Run: headless pygame with SDL's dummy video driver; simulated clock (each Clock.tick advances the game by its frame time, no real sleeping); random seed 0; keys injected as events and as key.get_pressed() state; no mouse input.
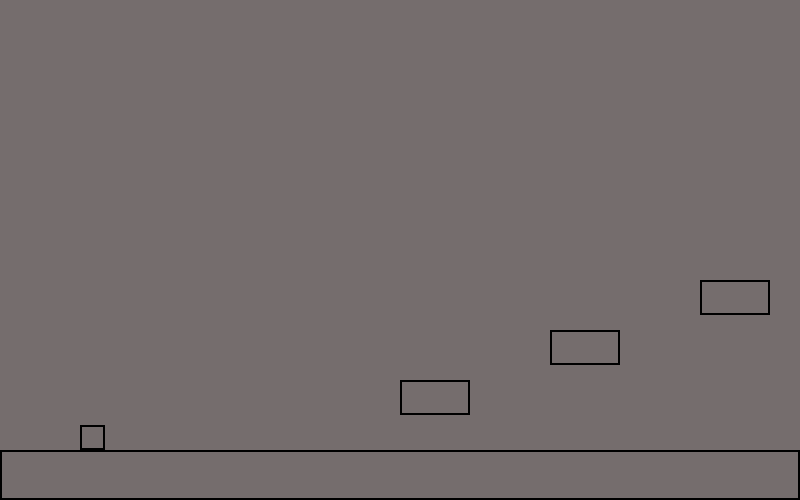
Frame 1 of 4 · flips 1–60 · no input
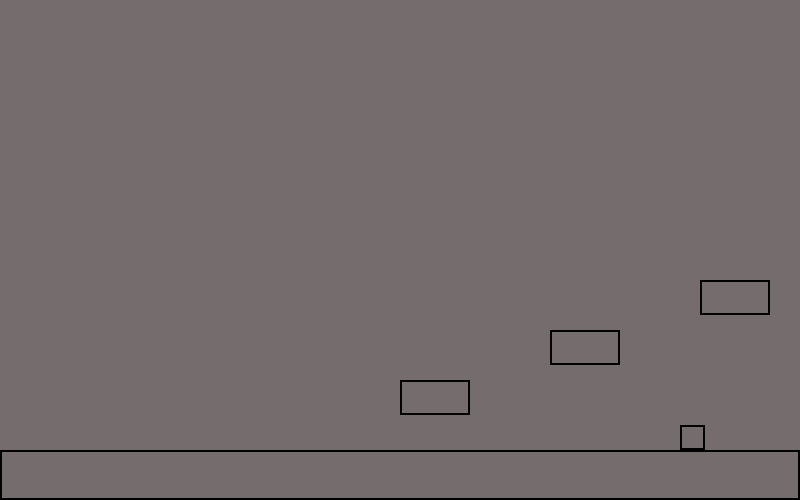
Frame 2 of 4 · flips 61–180 · tapped SPACE, RETURN · held RIGHT (→), D
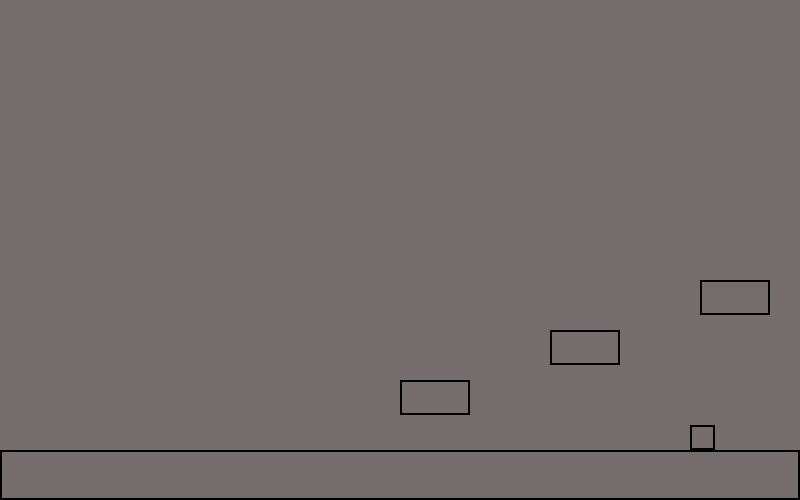
Frame 3 of 4 · flips 181–300 · held DOWN (↓), S
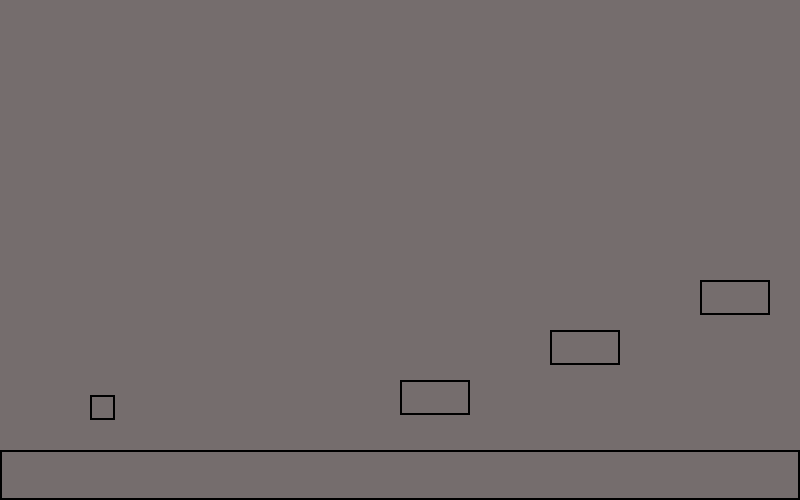
Frame 4 of 4 · flips 301–420 · held LEFT (←), A, UP (↑), W

The pygame program that drew these frames:

import pygame
from random import *
from pygame.locals import *

pygame.init()

#SETTINGS
display_height = 500
display_width = int(1.6 * display_height)
simon_height = int(display_height / 20 )
simon_width = int(simon_height *.75)

screen = pygame.display.set_mode((display_width,display_height))
pygame.display.set_caption('Phisics')

#LOADS


#VAR_DEF
clock = pygame.time.Clock()

#COLORS
black   = (0,   0,  0)
grey    = (117, 109,109)
white   = (255, 255,255)
red     = (255, 0,  0)
green   = (0,   255 ,0)
blue    = (0,   0,  255)

#CLASS
class Player():
    x, y = 0, 0
    jumping = False
    jump = 10
    gravity = 1
    speed = 5
    color = black
    size = 25

    def draw(self):
        pygame.draw.rect(screen,black,(self.x,self.y,self.size,self.size),2)        

class Hitbox():
    dim = (70,35)
    cord = (0,0)

    def draw(self):
        pygame.draw.rect(screen,
                         black,
                         (self.cord[0],
                          self.cord[1],
                          self.dim[0],
                          self.dim[1]),
                         2)

#FONCTIONS
def do_list(item_list,do):
    for item in item_list:
        if do == 'draw()':
            item.draw()
    
def colision(ax,ay,aw,ah,bx,by,bw,bh):
    return ax < bx+bw and ay < by+bh and bx < ax+aw and by < ay+ah

#def key_detection():
    
    
def game_loop():
    #VARIABLE DEF
    movex, movey = 0, 0

    key_left = False
    key_right = False
    key_up = False

    cubo = Player()
    cubo.x = int(display_width * .1)
    cubo.y = int(display_height * .9) - cubo.size
    
    hitbox_1 = Hitbox()
    hitbox_1.cord = (400, 380)

    hitbox_2 = Hitbox()
    hitbox_2.cord = (550, 330)

    hitbox_3 = Hitbox()
    hitbox_3.cord = (700, 280)

    ground = Hitbox()
    ground.cord = (0,display_height *.9)
    ground.dim = (display_width,50)

    hitbox_list = [ground ,hitbox_1, hitbox_2, hitbox_3]

    while 1:
        #KEY DETECTION
        for event in pygame.event.get():
            #PRESS
            if event.type == pygame.KEYDOWN:
                #LEFT
                if event.key == pygame.K_LEFT:
                    key_left = True
                #RIGHT
                if event.key == pygame.K_RIGHT:
                    key_right = True
                #UP
                if event.key == pygame.K_UP:
                    key_up = True               
                    
            #UNPRESS
            if event.type == pygame.KEYUP:
                #LEFT
                if event.key == pygame.K_LEFT:
                    key_left = False
                #RIGHT
                if event.key == pygame.K_RIGHT:
                    key_right = False
                #UP
                if event.key == pygame.K_UP:
                    key_up = False
                    #ESCAPE
                if event.key == pygame.K_ESCAPE:
                    pygame.quit()
                    quit()


        #MOVES
        # x
        if key_left and not key_right:
            movex = -cubo.speed
        if key_right and not key_left:
            movex = cubo.speed
        if not key_left and not key_right or key_left and key_right :
            if movex < 0:
                movex += 1
            if movex > 0:
                movex -= 1
     # y
        if key_up and not cubo.jumping:
            cubo.jumping = True
            movey -= cubo.jump
        
        #GRAVITY
        if cubo.jumping :
            movey += cubo.gravity
            
        #BOUNDARIES
        if cubo.x>display_width - cubo.size:
            movex = 0
            cubo.x = display_width - cubo.size
        if cubo.x<0:
            movex = 0
            cubo.x = 0
        if cubo.y > display_height *.9 - cubo.size:
            cubo.jumping = False
            movey = 0
            cubo.y = display_height *.9 - cubo.size

        #DEBUG
        pygame.display.set_caption('Phisic'+str(clock))

        # moving
        cubo.x += movex
        cubo.y += movey

        #DISPLAYS
        screen.fill(grey)
        cubo.draw()
        do_list(hitbox_list,'draw()')
        pygame.display.update()
        clock.tick(60)

game_loop()
pygame.quit()
quit()
